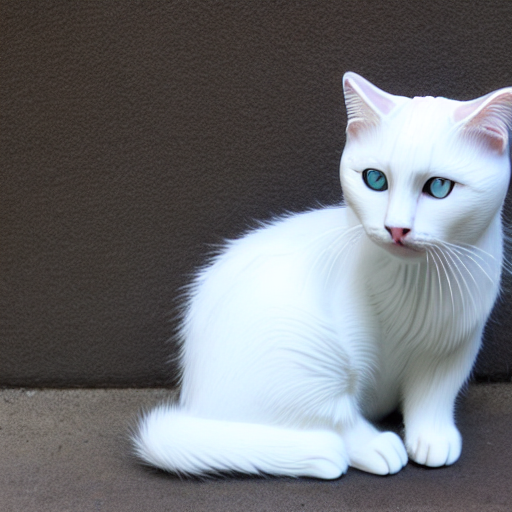
Generation parameters embedded in this image by AUTOMATIC1111 Stable Diffusion web UI or a fork of it (Forge, ...) (PNG 'parameters' text chunk):
white cat
Steps: 50, Sampler: DDIM, CFG scale: 10, Seed: 3289901049, Size: 512x512, Model hash: ef705f43, Batch size: 2, Batch pos: 1